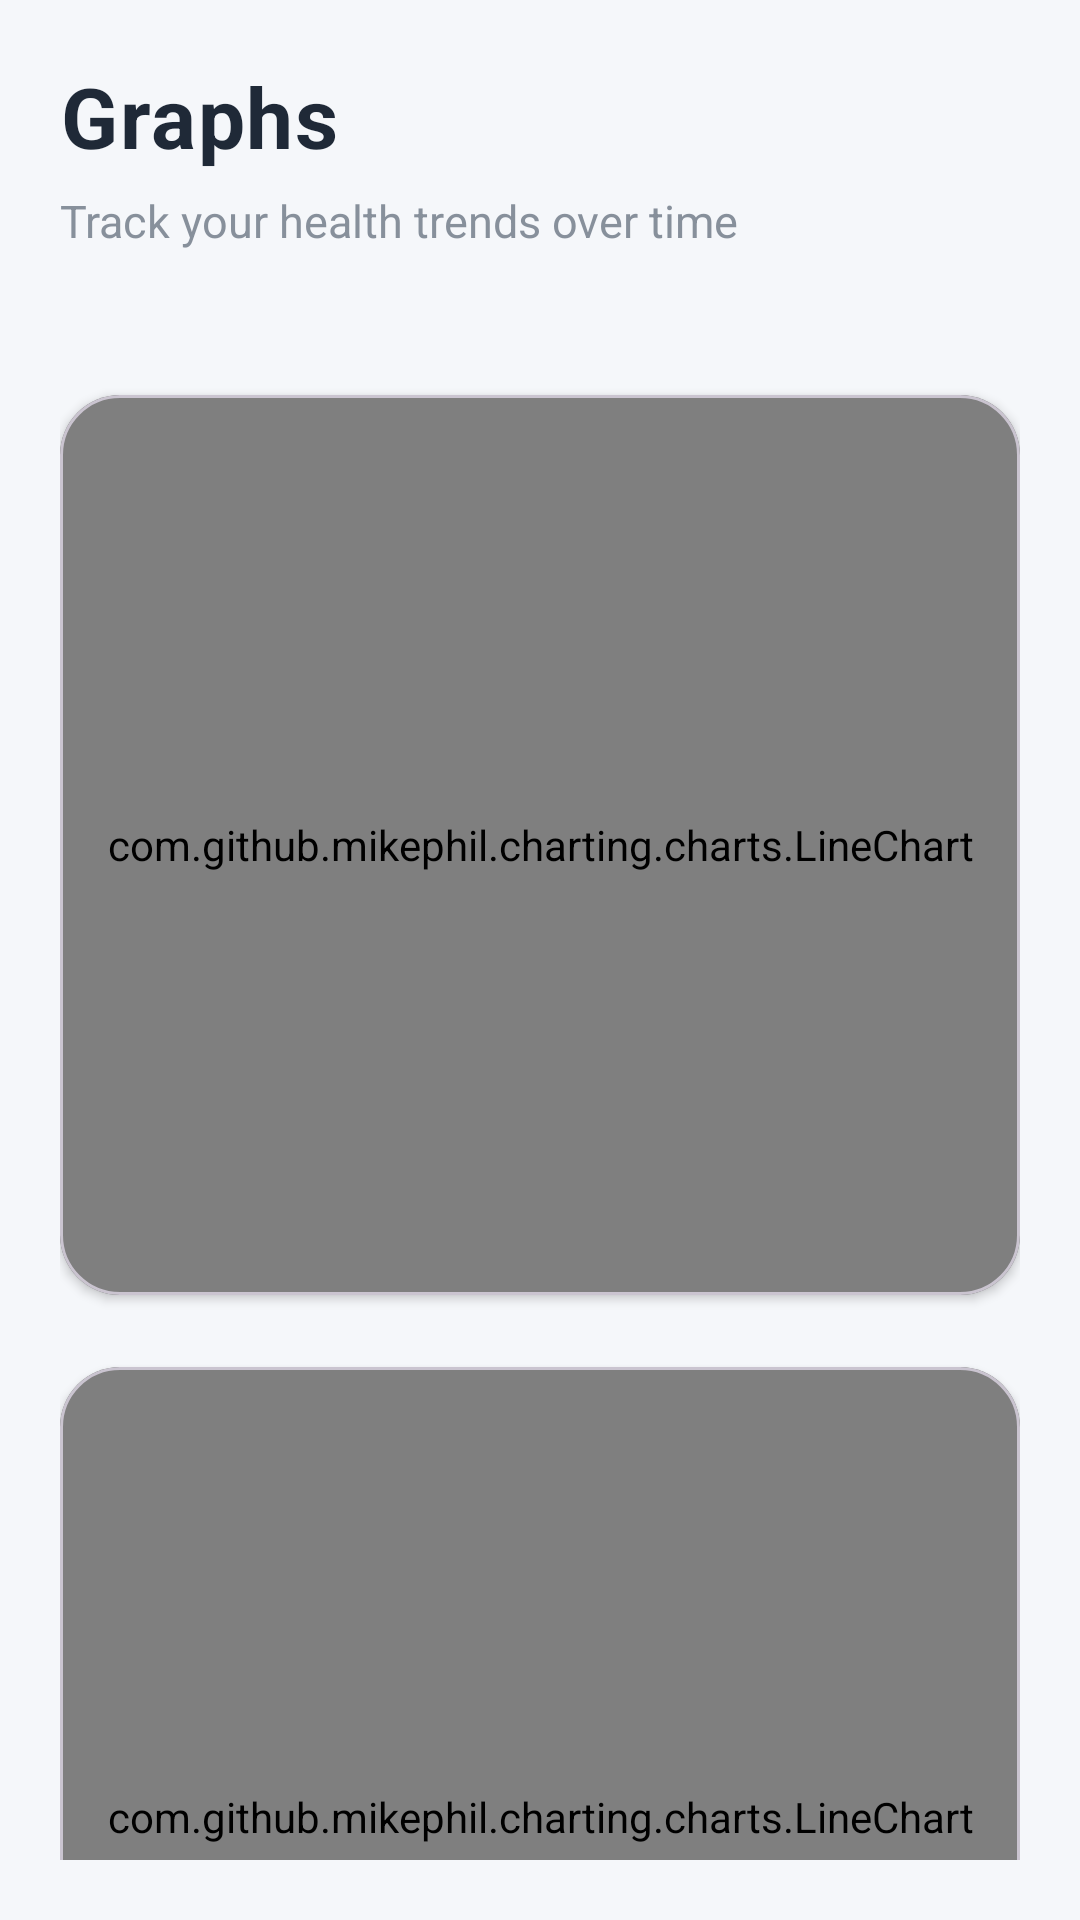

Produce the Android XML layout that renders to this screen, including the resource entries it uses.
<!-- AndroidManifest.xml: application theme Theme.SmartFitBLE -->
<!-- res/layout/fragment_graphs.xml -->
<?xml version="1.0" encoding="utf-8"?>
<androidx.core.widget.NestedScrollView
    xmlns:android="http://schemas.android.com/apk/res/android"
    xmlns:app="http://schemas.android.com/apk/res-auto"
    android:layout_width="match_parent"
    android:layout_height="match_parent"
    android:padding="20dp"
    android:background="@color/smartfit_background">

    <LinearLayout
        android:layout_width="match_parent"
        android:layout_height="wrap_content"
        android:orientation="vertical">

        
        <LinearLayout
            android:layout_width="match_parent"
            android:layout_height="wrap_content"
            android:orientation="vertical"
            android:layout_marginBottom="24dp">

            <TextView
                android:layout_width="wrap_content"
                android:layout_height="wrap_content"
                android:text="@string/graphs"
                android:textSize="28sp"
                android:textStyle="bold"
                android:textColor="@color/smartfit_text_primary"
                android:letterSpacing="0.02" />

            <TextView
                android:layout_width="wrap_content"
                android:layout_height="wrap_content"
                android:text="@string/track_your_health_trends_over_time"
                android:textSize="15sp"
                android:textColor="@color/smartfit_text_secondary"
                android:layout_marginTop="6dp"
                android:alpha="0.8" />
        </LinearLayout>

        <LinearLayout
            android:id="@+id/tvNoData"
            android:layout_width="match_parent"
            android:layout_height="wrap_content"
            android:layout_marginTop="48dp"
            android:orientation="vertical"
            android:gravity="center"
            android:padding="32dp"
            android:visibility="gone">

            <TextView
                android:layout_width="wrap_content"
                android:layout_height="wrap_content"
                android:text="📈"
                android:textSize="64sp"
                android:layout_marginBottom="16dp" />

            <TextView
                android:layout_width="wrap_content"
                android:layout_height="wrap_content"
                android:text="@string/no_data_for_graph"
                android:textSize="18sp"
                android:textColor="@color/smartfit_text_secondary"
                android:textAlignment="center"
                android:lineSpacingMultiplier="1.3" />
        </LinearLayout>

        <com.google.android.material.card.MaterialCardView
            android:layout_width="match_parent"
            android:layout_height="wrap_content"
            android:layout_marginTop="24dp"
            app:cardCornerRadius="20dp"
            app:cardElevation="2dp"
            app:cardBackgroundColor="@color/smartfit_card"
            android:padding="16dp">

            <com.github.mikephil.charting.charts.LineChart
                android:id="@+id/chartHeartRate"
                android:layout_width="match_parent"
                android:layout_height="300dp" />
        </com.google.android.material.card.MaterialCardView>

        <com.google.android.material.card.MaterialCardView
            android:layout_width="match_parent"
            android:layout_height="wrap_content"
            android:layout_marginTop="24dp"
            android:layout_marginBottom="100dp"
            app:cardCornerRadius="20dp"
            app:cardElevation="2dp"
            app:cardBackgroundColor="@color/smartfit_card"
            android:padding="16dp">

            <com.github.mikephil.charting.charts.LineChart
                android:id="@+id/chartBloodPressure"
                android:layout_width="match_parent"
                android:layout_height="300dp" />
        </com.google.android.material.card.MaterialCardView>

    </LinearLayout>
</androidx.core.widget.NestedScrollView>
<!-- resources referenced by this layout -->
<resources>
  <color name="smartfit_background">#F5F7FA</color>
  <color name="smartfit_card">#FFFFFF</color>
  <color name="smartfit_text_primary">#1F2937</color>
  <color name="smartfit_text_secondary">#6B7583</color>
  <string name="graphs">Graphs</string>
  <string name="no_data_for_graph">Not enough data to display graph</string>
  <string name="track_your_health_trends_over_time">Track your health trends over time</string>
  <style name="Theme.SmartFitBLE" parent="Theme.Material3.DayNight.NoActionBar">
          <item name="android:statusBarColor">@android:color/transparent</item>
          <item name="android:windowLightStatusBar">true</item>
          <item name="colorPrimary">@color/smartfit_primary</item>
          <item name="colorPrimaryContainer">@color/smartfit_card</item>
          <item name="colorSecondary">@color/smartfit_primary</item>
          <item name="colorSecondaryContainer">@color/smartfit_gradient_start</item>
          <item name="colorSurface">@color/smartfit_card</item>
          <item name="android:navigationBarColor">@color/smartfit_card</item>
  
          <item name="colorControlActivated">#1A3B82F6</item>
          <item name="colorControlNormal">@color/smartfit_text_secondary</item>
  
          
          <item name="textInputStyle">@style/Widget.Material3.TextInputLayout.OutlinedBox</item>
          <item name="editTextStyle">@style/Widget.Material3.TextInputEditText.OutlinedBox</item>
          <item name="materialThemeOverlay">@style/ThemeOverlay.Material3</item>
      </style>
  <color name="smartfit_primary">#4A90E2</color>
  <color name="smartfit_gradient_start">#4A90E2</color>
</resources>
